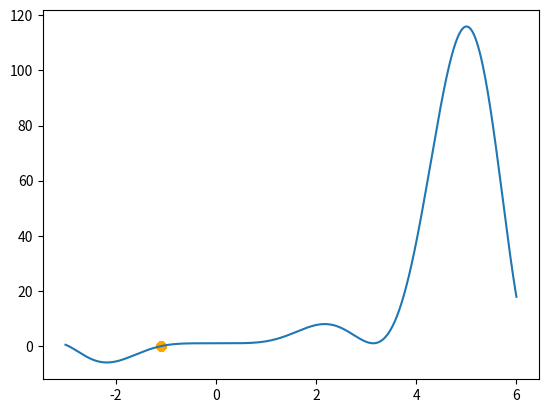

The script that saved this image:
'''
Some methods to find the root of a function. which are all local seraching methods meaning 
that users have to specify a valid range in which the root must lie. The methods are 
compatible with JIT of numba, show computational advantages over those in scipy.optimize
only when they are used repeatedly like the use case in ray tracing.

[redacted]
'''
from time import time
import numpy as np
np.seterr(divide='ignore', invalid='ignore')

def bisection(func, a, b, tol=1e-12, iter_nmax=100):
    '''
    Bisection method is the most robust root finder method,
    but converges slowly for highly non-linear functions.
    Always use this method when the function is a simple polynomial (e.g. linear, quadratic)

    Arguemtns :
        func : a python function compatible with numba
        a : the lower bound of the search range, or a np array of lower bounds
        b : the upper bound of the search range, or a np array of upper bounds
        tol : tolerance, return the root when abs(a-b)<tol
        iter_nmax : max number of iteration
    Returns :
        the best estimate of the root
    '''

    fa = func(a)
    fb = func(b)


    if (np.multiply(fa, fb) > 0).any(): 
        raise ValueError("The root is not bracketed since f(a) and f(b) have the same sign.")

    for _ in range(iter_nmax):
        c = (a + b) / 2.0
        fc = func(c)
        # print("Iteration %i--------"%i)
        # print("a, fa : %f, %f"%(a, fa))
        # print("b, fb : %f, %f"%(b, fb))
        # print("c, fc : %f, %f"%(c, fc))
        # print(f"Iteration {i}--------")
        # print(f"a, fa : {a}, {fa}")
        # print(f"b, fb : {b}, {fb}")
        # print(f"c, fc : {c}, {fc}")
        if np.logical_or(fc == 0, (np.abs((a-b)/2.0) < tol)).all():
            # root found
            return c

        # update a and b
        mask_fcfa = np.multiply(fa, fc) > 0
        a = a * (~mask_fcfa) + c * mask_fcfa
        b = b * mask_fcfa + c * (~mask_fcfa)
        # time_start = time()
        fa = func(a)
        fb = func(b)
        # print(f"fa, fb calculation executed in {time()-time_start} s in iteration {i}")

    raise Exception("Root non-found. Exceeded max. number of iteration.")

def bisection_arg(func, a, b, funcarg, tol=1e-12, iter_nmax=100):
    '''
    Bisection method is the most robust root finder method,
    but converges slowly for highly non-linear functions.
    Always use this method when the function is a simple polynomial (e.g. linear, quadratic)

    Arguemtns :
        func : a python function compatible with numba
        funcarg : a tuple of parameters for func
        a : the lower bound of the search range, or a np array of lower bounds
        b : the upper bound of the search range, or a np array of upper bounds
        tol : tolerance, return the root when abs(a-b)<tol
        iter_nmax : max number of iteration
    Returns :
        the best estimate of the root
    '''
    fa = func(a, *funcarg)
    fb = func(b, *funcarg)
    if (np.multiply(fa, fb) > 0).any(): 
        raise ValueError("The root is not bracketed since f(a) and f(b) have the same sign.")

    for _ in range(iter_nmax):
        c = (a + b) / 2.0
        fc = func(c, *funcarg)
        # print("Iteration %i--------"%i)
        # print("a, fa : %f, %f"%(a, fa))
        # print("b, fb : %f, %f"%(b, fb))
        # print("c, fc : %f, %f"%(c, fc))
        # print(f"Iteration {i}--------")
        # print(f"a, fa : {a}, {fa}")
        # print(f"b, fb : {b}, {fb}")
        # print(f"c, fc : {c}, {fc}")
        if np.logical_or(fc == 0, (np.abs((a-b)/2.0) < tol)).all():
            # root found
            return c

        # update a and b
        mask_fcfa = np.multiply(fa, fc) > 0
        a = a * (~mask_fcfa) + c * mask_fcfa
        b = b * mask_fcfa + c * (~mask_fcfa)
        fa = func(a, *funcarg)
        fb = func(b, *funcarg)

    raise Exception("Root non-found. Exceeded max. number of iteration.")

def brentq(func, a, b, tol=1e-12, iter_nmax=100):
    '''
    Brent's method is efficient and yet robust, which combines all the root seraching 
    methods including bisection, secant and inverse quadratice interpolation.

    Arguemtns :
        func : a python function compatible with numba
        a : the lower bound of the search range, or a np array of lower bounds
        b : the upper bound of the search range, or a np array of upper bounds
        tol : tolerance, return the root when abs(a-b)<tol
        iter_nmax : max number of iteration
    Returns :
        the best estimate of the root

    reference see:
    https://nickcdryan.com/2017/09/13/root-finding-algorithms-in-python-line-search-bisection-secant-newton-raphson-boydens-inverse-quadratic-interpolation-brents/
    '''
    fa = func(a)
    fb = func(b)
    if (np.multiply(fa, fb) > 0).any():
        raise ValueError("The root is not bracketed since f(a) and f(b) have the same sign.")
        
    # if np.abs(fa)<np.abs(fb):
    #     a, b = b, a
    #     fa, fb = fb, fa
    mask_absfa_s_absfb = np.abs(fa)<np.abs(fb)
    a, b = a * (~mask_absfa_s_absfb) + b * mask_absfa_s_absfb, b * (~mask_absfa_s_absfb) + a * mask_absfa_s_absfb
    fa, fb = fa * (~mask_absfa_s_absfb) + fb * mask_absfa_s_absfb, fb * (~mask_absfa_s_absfb) + fa * mask_absfa_s_absfb

    mflag = np.full(np.shape(a), True, dtype=bool)
    c = np.copy(a) # initialize c
    d = np.copy(c) # initialize d
    s = np.copy(a) # initialize s

    iter_n = 0
    while iter_n < iter_nmax:
        if np.logical_or(fb == 0, (np.abs((a-b)/2.0) < tol)).all():
            # root found
            return b

        fc = func(c)
        # print(f"Iteration {iter_n}--------")
        # print(f"a : {a}")
        # print(f"fa : {fa}")
        # print(f"b : {b}")
        # print(f"fb : {fb}")
        # print(f"c : {c}")
        # print(f"fc : {fc}")
        # if fa != fc and fb != fc:
        #     # inverse quadratice interpolation
        #     s = a*fb*fc/((fa-fb)*(fa-fc)) + b*fa*fc/((fb-fa)*(fb-fc)) + c*fa*fb/((fc-fa)*(fc-fb))
        # else:
        #     # secant method
        #     s = b - fb*(b-a)/(fb-fa)
        mask_faneqfc_fbneqfc = np.logical_and(np.not_equal(fa, fc), np.not_equal(fb, fc))
        s_iqi = np.nan_to_num(a*fb*fc/((fa-fb)*(fa-fc)) + b*fa*fc/((fb-fa)*(fb-fc)) + c*fa*fb/((fc-fa)*(fc-fb)))
        s_sm = b - fb*(b-a)/(fb-fa)
        s = s_iqi*mask_faneqfc_fbneqfc + s_sm*(~mask_faneqfc_fbneqfc)

        cond1 = np.logical_or(s < (3.0*a+b)/4, s > b)
        cond2 = np.logical_and(mflag, np.abs(s-b) >= np.abs(b-c)/2.0)
        cond3 = np.logical_and(~mflag, np.abs(s-b) >= np.abs(c-d)/2.0)
        cond4 = np.logical_and(mflag, np.abs(b-c) < tol)
        cond5 = np.logical_and(~mflag, np.abs(c-d) < tol)
        # if cond1 or cond2 or cond3 or cond4 or cond5:
        #     s = (a+b)/2
        #     mflag = True
        # else:
        #     mflag =False
        mflag = cond1 + cond2 + cond3 + cond4 + cond5

        s= s*(~mflag) + ((a+b)/2.0)*mflag
        fs = func(s)

        d = c
        c = b

        # if fa*fs > 0:
        #     a = s
        # else:
        #     b = s
        mask_fsfa = np.multiply(fa, fs) > 0
        a = a * (~mask_fsfa) + s * mask_fsfa
        b = b * mask_fsfa + s * (~mask_fsfa)

        # if np.abs(fa)<np.abs(fb):
        #     a, b = b, a
        mask_absfa_s_absfb = np.abs(fa)<np.abs(fb)
        a, b = a * (~mask_absfa_s_absfb) + b * mask_absfa_s_absfb, b * (~mask_absfa_s_absfb) + a * mask_absfa_s_absfb

        # # add noise
        # a = a + (np.random.rand(*a.shape) - 0.5) * tol * 1.0
        # b = b + (np.random.rand(*a.shape) - 0.5) * tol * 1.0

        # calculate fa, fb
        fa = func(a)
        fb = func(b)

        iter_n += 1
    else:
        raise Exception("Root non-found. Exceeded max. number of iteration.")

def brentq_arg(func, a, b, funcarg, tol=1e-12, iter_nmax=100):
    '''
    Brent's method is efficient and yet robust, which combines all the root seraching 
    methods including bisection, secant and inverse quadratice interpolation.

    Arguemtns :
        func : a python function compatible with numba
        funcarg : a tuple of parameters for func
        a : the lower bound of the search range, or a np array of lower bounds
        b : the upper bound of the search range, or a np array of upper bounds
        tol : tolerance, return the root when abs(a-b)<tol
        iter_nmax : max number of iteration
    Returns :
        the best estimate of the root

    reference see:
    https://nickcdryan.com/2017/09/13/root-finding-algorithms-in-python-line-search-bisection-secant-newton-raphson-boydens-inverse-quadratic-interpolation-brents/
    '''
    fa = func(a, *funcarg)
    fb = func(b, *funcarg)
    if (np.multiply(fa, fb) > 0).any():
        raise ValueError("The root is not bracketed since f(a) and f(b) have the same sign.")
        
    # if np.abs(fa)<np.abs(fb):
    #     a, b = b, a
    #     fa, fb = fb, fa
    mask_absfa_s_absfb = np.abs(fa)<np.abs(fb)
    a, b = a * (~mask_absfa_s_absfb) + b * mask_absfa_s_absfb, b * (~mask_absfa_s_absfb) + a * mask_absfa_s_absfb
    fa, fb = fa * (~mask_absfa_s_absfb) + fb * mask_absfa_s_absfb, fb * (~mask_absfa_s_absfb) + fa * mask_absfa_s_absfb

    mflag = np.full(np.shape(a), True, dtype=bool)
    c = np.copy(a) # initialize c
    d = np.copy(c) # initialize d
    s = np.copy(a) # initialize s

    iter_n = 0
    while iter_n < iter_nmax:
        if np.logical_or(fb == 0, (np.abs((a-b)/2.0) < tol)).all():
            # root found
            return b

        fc = func(c, *funcarg)
        # print(f"Iteration {iter_n}--------")
        # print(f"a : {a}")
        # print(f"fa : {fa}")
        # print(f"b : {b}")
        # print(f"fb : {fb}")
        # print(f"c : {c}")
        # print(f"fc : {fc}")
        # if fa != fc and fb != fc:
        #     # inverse quadratice interpolation
        #     s = a*fb*fc/((fa-fb)*(fa-fc)) + b*fa*fc/((fb-fa)*(fb-fc)) + c*fa*fb/((fc-fa)*(fc-fb))
        # else:
        #     # secant method
        #     s = b - fb*(b-a)/(fb-fa)
        mask_faneqfc_fbneqfc = np.logical_and(np.not_equal(fa, fc), np.not_equal(fb, fc))
        s_iqi = np.nan_to_num(a*fb*fc/((fa-fb)*(fa-fc)) + b*fa*fc/((fb-fa)*(fb-fc)) + c*fa*fb/((fc-fa)*(fc-fb)))
        s_sm = b - fb*(b-a)/(fb-fa)
        s = s_iqi*mask_faneqfc_fbneqfc + s_sm*(~mask_faneqfc_fbneqfc)

        cond1 = np.logical_or(s < (3.0*a+b)/4, s > b)
        cond2 = np.logical_and(mflag, np.abs(s-b) >= np.abs(b-c)/2.0)
        cond3 = np.logical_and(~mflag, np.abs(s-b) >= np.abs(c-d)/2.0)
        cond4 = np.logical_and(mflag, np.abs(b-c) < tol)
        cond5 = np.logical_and(~mflag, np.abs(c-d) < tol)
        # if cond1 or cond2 or cond3 or cond4 or cond5:
        #     s = (a+b)/2
        #     mflag = True
        # else:
        #     mflag =False
        mflag = cond1 + cond2 + cond3 + cond4 + cond5

        s= s*(~mflag) + ((a+b)/2.0)*mflag
        fs = func(s, *funcarg)

        d = c
        c = b

        # if fa*fs > 0:
        #     a = s
        # else:
        #     b = s
        mask_fsfa = np.multiply(fa, fs) > 0
        a = a * (~mask_fsfa) + s * mask_fsfa
        b = b * mask_fsfa + s * (~mask_fsfa)

        # if np.abs(fa)<np.abs(fb):
        #     a, b = b, a
        mask_absfa_s_absfb = np.abs(fa)<np.abs(fb)
        a, b = a * (~mask_absfa_s_absfb) + b * mask_absfa_s_absfb, b * (~mask_absfa_s_absfb) + a * mask_absfa_s_absfb

        # # add noise
        # a = a + (np.random.rand(*a.shape) - 0.5) * tol * 1.0
        # b = b + (np.random.rand(*a.shape) - 0.5) * tol * 1.0

        # calculate fa, fb
        fa = func(a, *funcarg)
        fb = func(b, *funcarg)

        iter_n += 1
    else:
        raise Exception("Root non-found. Exceeded max. number of iteration.")



if __name__ == "__main__":

    '''For code testing '''
    from time import time
    import matplotlib.pyplot as plt

    #### test bisection function---------------------------------------------
    def func(t):
        func = t**3*(np.sin(t))**2+1
        return func

    loop_num = 1000
    def loop_bisection(arg):
        result = 0
        for i in range(loop_num):
            # rn = np.random.random()
            result += arg*bisection(func, -2.2, 5.99)
        result = result / loop_num
        return result

    t1 = time()
    # result = bisection(func, -2.2, 5.99)
    result = loop_bisection(1.0)
    t2 = time()
    print(f'Function {bisection.__name__!r} (looped {loop_num} times) executed in {(t2-t1):.8f}s')
    print(f'result: {result}')

    ### test brentq function---------------------------------------------
    def func(t):
        func = t**3*(np.sin(t))**2+1
        return func

    loop_num = 1000
    def loop_brentq(arg):
        result = 0
        for i in range(loop_num):
            # rn = np.random.random()
            result += arg*brentq(func, -2.2, 5.99)
        result = result / loop_num
        return result
    t1 = time()
    # result = brentq(func, -2.2, 5.99)
    result = loop_brentq(1)
    t2 = time()
    print(f'Function {brentq.__name__!r} (looped {loop_num} times) executed in {(t2-t1):.8f}s')
    print(f'result: {result}')

    ### test bisection_arg function---------------------------------------------
    def func(t, v, u):
        func = t**3*(np.sin(t))**2+v*u
        return func

    array_size = 100
    loop_num = 10
    def loop_bisection_arg(arg):
        result = 0
        for i in range(loop_num):
            # rn = np.random.random()
            result += arg*bisection_arg(func, np.array([-2.2]*array_size), np.array([5.99]*array_size), (np.array([1]*array_size), np.array([1]*array_size)))
            # result += arg*bisection_arg(func, -2.2, 5.99, (1.0, 1.0))
        result = result / loop_num
        return result

    t1 = time()
    # result = brentq_arg(func, -2.2, 5.99, (1.1, 0.998))
    result = loop_bisection_arg(1)
    t2 = time()
    print(f'Function {bisection_arg.__name__!r} (looped {loop_num} times for an array with size {array_size}) executed in {(t2-t1):.8f}s')
    print(f'result: {np.mean(result)}')

    ### test brentq_arg function---------------------------------------------
    def func(t, v, u):
        func = t**3*(np.sin(t))**2+v*u
        return func

    array_size = 100
    loop_num = 10
    def loop_brentq_arg(arg):
        result = 0
        for i in range(loop_num):
            # rn = np.random.random()
            result += arg*brentq_arg(func, np.array([-2.2]*array_size), np.array([5.99]*array_size), (np.array([1]*array_size), np.array([1]*array_size)))
            # result += arg*brentq_arg(func, -2.2, 5.99, (1.0, 1.0))
        result = result / loop_num
        return result

    t1 = time()
    # result = brentq_arg(func, -2.2, 5.99, (1.1, 0.998))
    result = loop_brentq_arg(1)
    t2 = time()
    print(f'Function {brentq_arg.__name__!r} (looped {loop_num} times for an array with size {array_size}) executed in {(t2-t1):.8f}s')
    print(f'result: {np.mean(result)}')

    ### show the function and the root------------------------------
    def func(t):
        func = t**3*(np.sin(t))**2+1
        return func

    x = np.linspace(-3, 6, 2000)
    y = func(x)
    plt.plot(x, y)
    plt.scatter(x=[result], y=func(result), c='orange')
    plt.show()